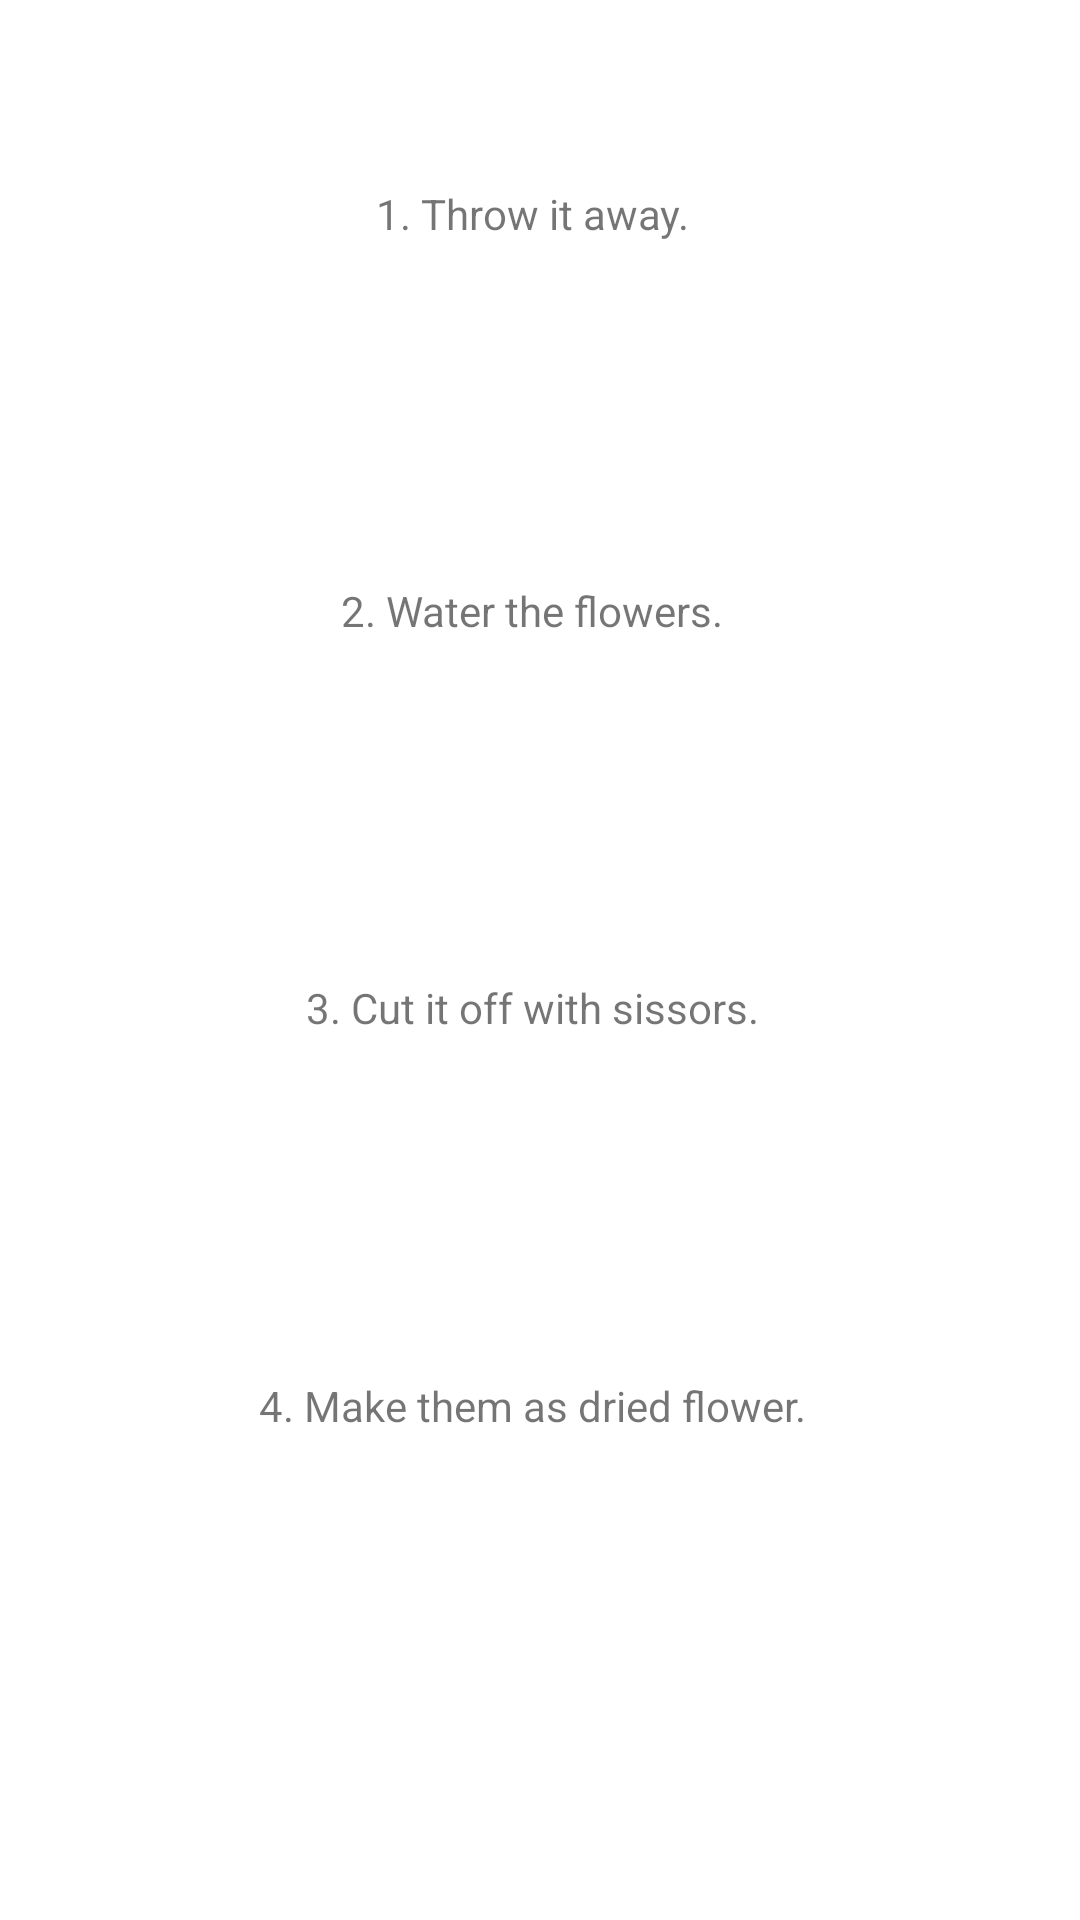

Android layout source for this screen:
<!-- AndroidManifest.xml: application theme Theme.Kotlinsimpleapp -->
<!-- res/layout/fragment_selection.xml -->
<?xml version="1.0" encoding="utf-8"?>
<androidx.constraintlayout.widget.ConstraintLayout xmlns:android="http://schemas.android.com/apk/res/android"
    xmlns:app="http://schemas.android.com/apk/res-auto"
    xmlns:tools="http://schemas.android.com/tools"
    android:layout_width="match_parent"
    android:layout_height="match_parent"
    tools:context=".fragment.SelectionFragment">

    <LinearLayout
        android:layout_width="match_parent"
        android:layout_height="0dp"
        android:layout_marginBottom="4dp"
        android:orientation="vertical"
        android:weightSum="4"
        android:paddingStart="15dp"
        android:paddingEnd="20dp"
        app:layout_constraintBottom_toTopOf="@+id/guideline"
        app:layout_constraintTop_toTopOf="parent">

        <TextView
            android:id="@+id/option_1"
            android:layout_width="match_parent"
            android:layout_height="0dp"
            android:layout_weight="1"
            android:background="@drawable/selection"
            android:layout_marginBottom="10dp"
            android:layout_marginTop="10dp"
            android:gravity="center"
            android:text="1. Throw it away."/>

        <TextView
            android:id="@+id/option_2"
            android:layout_width="match_parent"
            android:layout_height="0dp"
            android:layout_weight="1"
            android:background="@drawable/selection"
            android:layout_marginBottom="10dp"
            android:gravity="center"
            android:text="2. Water the flowers."/>

        <TextView
            android:id="@+id/option_3"
            android:layout_width="match_parent"
            android:layout_height="0dp"
            android:layout_weight="1"
            android:background="@drawable/selection"
            android:layout_marginBottom="10dp"
            android:gravity="center"
            android:text="3. Cut it off with sissors."/>

        <TextView
            android:id="@+id/option_4"
            android:layout_width="match_parent"
            android:layout_height="0dp"
            android:layout_weight="1"
            android:background="@drawable/selection"
            android:layout_marginBottom="10dp"
            android:gravity="center"
            android:text="4. Make them as dried flower."/>

    </LinearLayout>

    <ImageView
        android:id="@+id/btn_back"
        android:layout_width="100dp"
        android:layout_height="100dp"
        android:src="@drawable/previous"
        app:layout_constraintTop_toBottomOf="@+id/guideline"
        app:layout_constraintStart_toStartOf="parent"/>

    <androidx.constraintlayout.widget.Guideline
        android:id="@+id/guideline"
        android:layout_width="wrap_content"
        android:layout_height="wrap_content"
        android:orientation="horizontal"
        app:layout_constraintGuide_percent="0.85" />

</androidx.constraintlayout.widget.ConstraintLayout>
<!-- resources referenced by this layout -->
<resources>
  <style name="Theme.Kotlinsimpleapp" parent="Theme.MaterialComponents.DayNight.DarkActionBar">
          
          <item name="colorOnPrimary">@color/white</item>
          
          <item name="colorOnSecondary">@color/black</item>
          
          <item name="android:statusBarColor" tools:targetApi="l">?attr/colorPrimaryVariant</item>
          
      </style>
  <!-- not gathered from this repository: default colours our renderer supplied (Android Studio template values) -->
  <color name="black">#FF000000</color>
  <color name="white">#FFFFFFFF</color>
</resources>
